Run: headless pygame with SDL's dummy video driver; simulated clock (each Clock.tick advances the game by its frame time, no real sleeping); random seed 0; keys injected as events and as key.get_pressed() state; no mouse input.
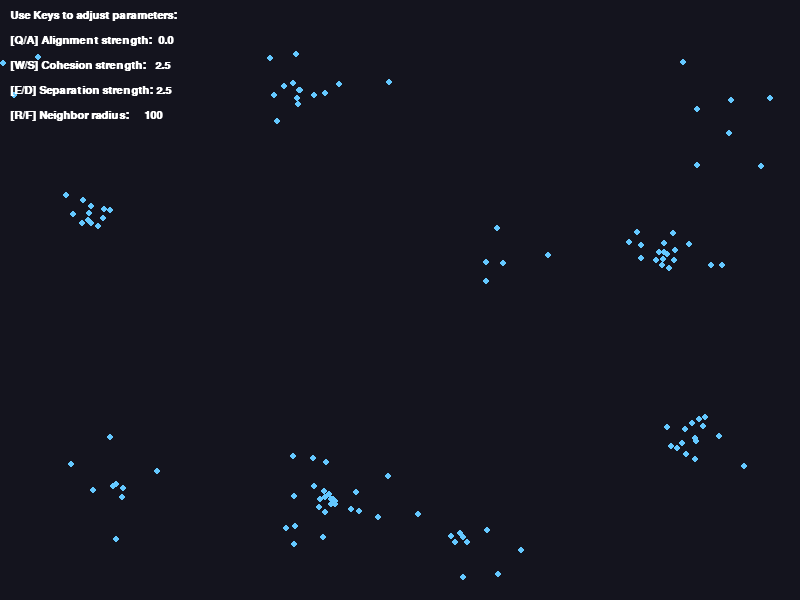
Frame 1 of 4 · flips 1–60 · no input
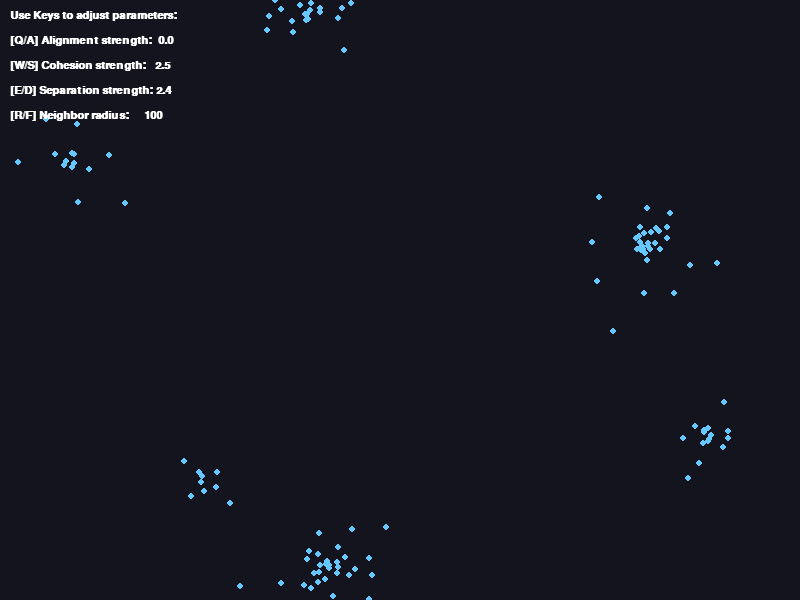
Frame 2 of 4 · flips 61–180 · tapped SPACE, RETURN · held RIGHT (→), D
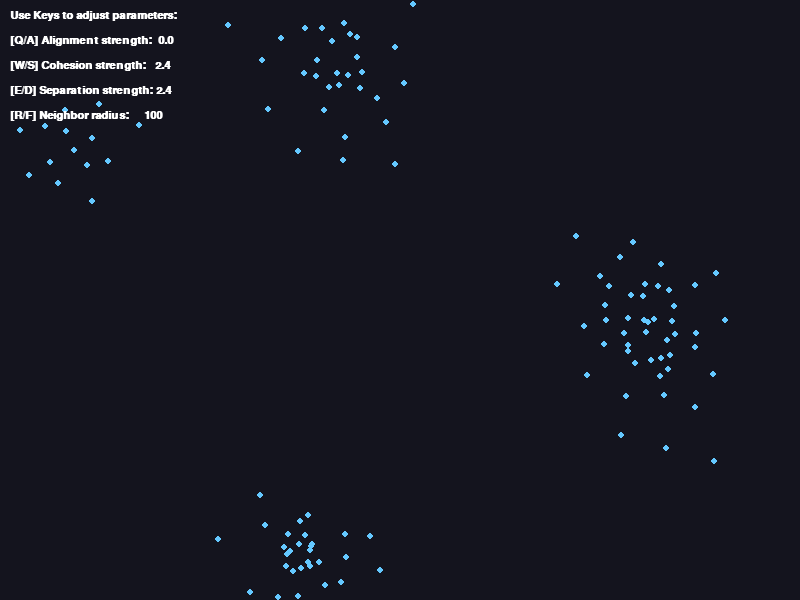
Frame 3 of 4 · flips 181–300 · held DOWN (↓), S
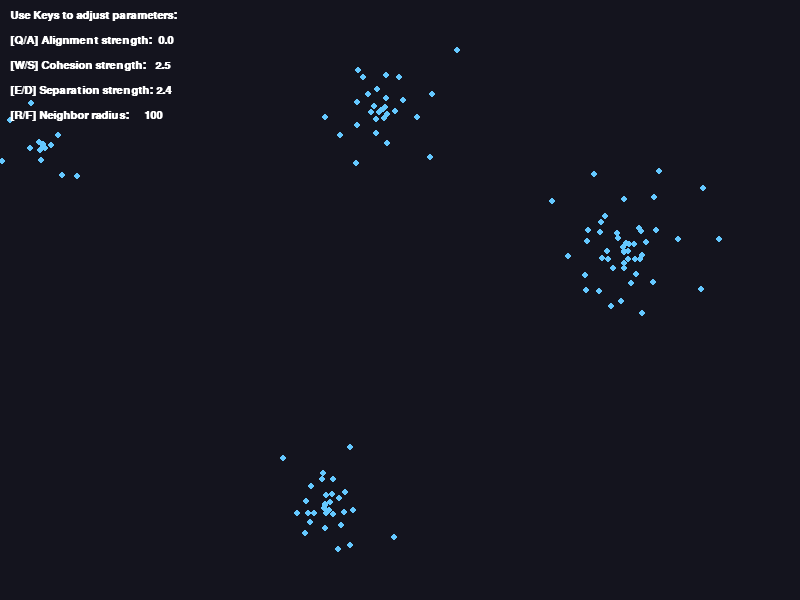
Frame 4 of 4 · flips 301–420 · held LEFT (←), A, UP (↑), W

The pygame program that drew these frames:

import pygame
import random

params = {
    "alignment_strength": 0.0,
    "cohesion_strength": 2.5,
    "separation_strength": 2.5,
    "neighbor_radius": 100
}

class Boid:
    def __init__(self, x, y):
        self.position = pygame.Vector2(x, y)
        self.velocity = pygame.Vector2(random.uniform(-1, 1), random.uniform(-1, 1))
        if self.velocity.length() > 0:
            self.velocity.scale_to_length(random.uniform(2, 4))
        self.acceleration = pygame.Vector2(0, 0)
        self.max_force = 0.2
        self.max_speed = 4

    def edges(self, width, height):
        if self.position.x > width: self.position.x = 0
        elif self.position.x < 0: self.position.x = width
        if self.position.y > height: self.position.y = 0
        elif self.position.y < 0: self.position.y = height

    def align(self, boids):
        steering = pygame.Vector2(0, 0)
        total = 0
        for other in boids:
            if other != self and self.position.distance_to(other.position) < params["neighbor_radius"]:
                steering += other.velocity
                total += 1
        if total > 0:
            steering /= total
            if steering.length() > 0: steering.scale_to_length(self.max_speed)
            steering -= self.velocity
            if steering.length() > self.max_force: steering.scale_to_length(self.max_force)
        return steering

    def cohesion(self, boids):
        steering = pygame.Vector2(0, 0)
        total = 0
        for other in boids:
            if other != self and self.position.distance_to(other.position) < params["neighbor_radius"]:
                steering += other.position
                total += 1
        if total > 0:
            steering /= total
            steering -= self.position
            if steering.length() > 0: steering.scale_to_length(self.max_speed)
            steering -= self.velocity
            if steering.length() > self.max_force: steering.scale_to_length(self.max_force)
        return steering

    def separation(self, boids):
        sep_radius = params["neighbor_radius"] / 2 
        steering = pygame.Vector2(0, 0)
        total = 0
        for other in boids:
            d = self.position.distance_to(other.position)
            if other != self and 0 < d < sep_radius:
                diff = self.position - other.position
                diff /= (d * d)
                steering += diff
                total += 1
        if total > 0:
            steering /= total
            if steering.length() > 0: steering.scale_to_length(self.max_speed)
            steering -= self.velocity
            if steering.length() > self.max_force: steering.scale_to_length(self.max_force)
        return steering

    def flock(self, boids):
        self.acceleration += self.align(boids) * params["alignment_strength"]
        self.acceleration += self.cohesion(boids) * params["cohesion_strength"]
        self.acceleration += self.separation(boids) * params["separation_strength"]

    def update(self):
        self.position += self.velocity
        self.velocity += self.acceleration
        if self.velocity.length() > self.max_speed:
            self.velocity.scale_to_length(self.max_speed)
        self.acceleration *= 0 

    def draw(self, screen):
        pygame.draw.circle(screen, (100, 200, 255), (int(self.position.x), int(self.position.y)), 3)

def main():
    pygame.init()
    width, height = 800, 600
    screen = pygame.display.set_mode((width, height))
    pygame.display.set_caption("Task 2: Parameter Exploration (Oscillation/Swarming)")
    clock = pygame.time.Clock()
    
    font = pygame.font.SysFont("Courier", 16, bold=True)

    flock = [Boid(random.uniform(0, width), random.uniform(0, height)) for _ in range(120)]

    running = True
    while running:
        screen.fill((20, 20, 30))
        for event in pygame.event.get():
            if event.type == pygame.QUIT:
                running = False
            elif event.type == pygame.KEYDOWN:
                # Adjust Alignment Strength
                if event.key == pygame.K_q: params["alignment_strength"] += 0.1
                if event.key == pygame.K_a: params["alignment_strength"] = max(0, params["alignment_strength"] - 0.1)
                # Adjust Cohesion Strength
                if event.key == pygame.K_w: params["cohesion_strength"] += 0.1
                if event.key == pygame.K_s: params["cohesion_strength"] = max(0, params["cohesion_strength"] - 0.1)
                # Adjust Separation Strength
                if event.key == pygame.K_e: params["separation_strength"] += 0.1
                if event.key == pygame.K_d: params["separation_strength"] = max(0, params["separation_strength"] - 0.1)
                # Adjust Neighbor Radius
                if event.key == pygame.K_r: params["neighbor_radius"] += 5
                if event.key == pygame.K_f: params["neighbor_radius"] = max(10, params["neighbor_radius"] - 5)

        for boid in flock:
            boid.edges(width, height)
            boid.flock(flock)
            boid.update()
            boid.draw(screen)

        ui_text = [
            "Use Keys to adjust parameters:",
            f"[Q/A] Alignment strength:  {params['alignment_strength']:.1f}",
            f"[W/S] Cohesion strength:   {params['cohesion_strength']:.1f}",
            f"[E/D] Separation strength: {params['separation_strength']:.1f}",
            f"[R/F] Neighbor radius:     {params['neighbor_radius']}"
        ]
        
        for i, text in enumerate(ui_text):
            img = font.render(text, True, (255, 255, 255))
            screen.blit(img, (10, 10 + (i * 25)))

        pygame.display.flip()
        clock.tick(60)

    pygame.quit()

if __name__ == "__main__":
    main()
